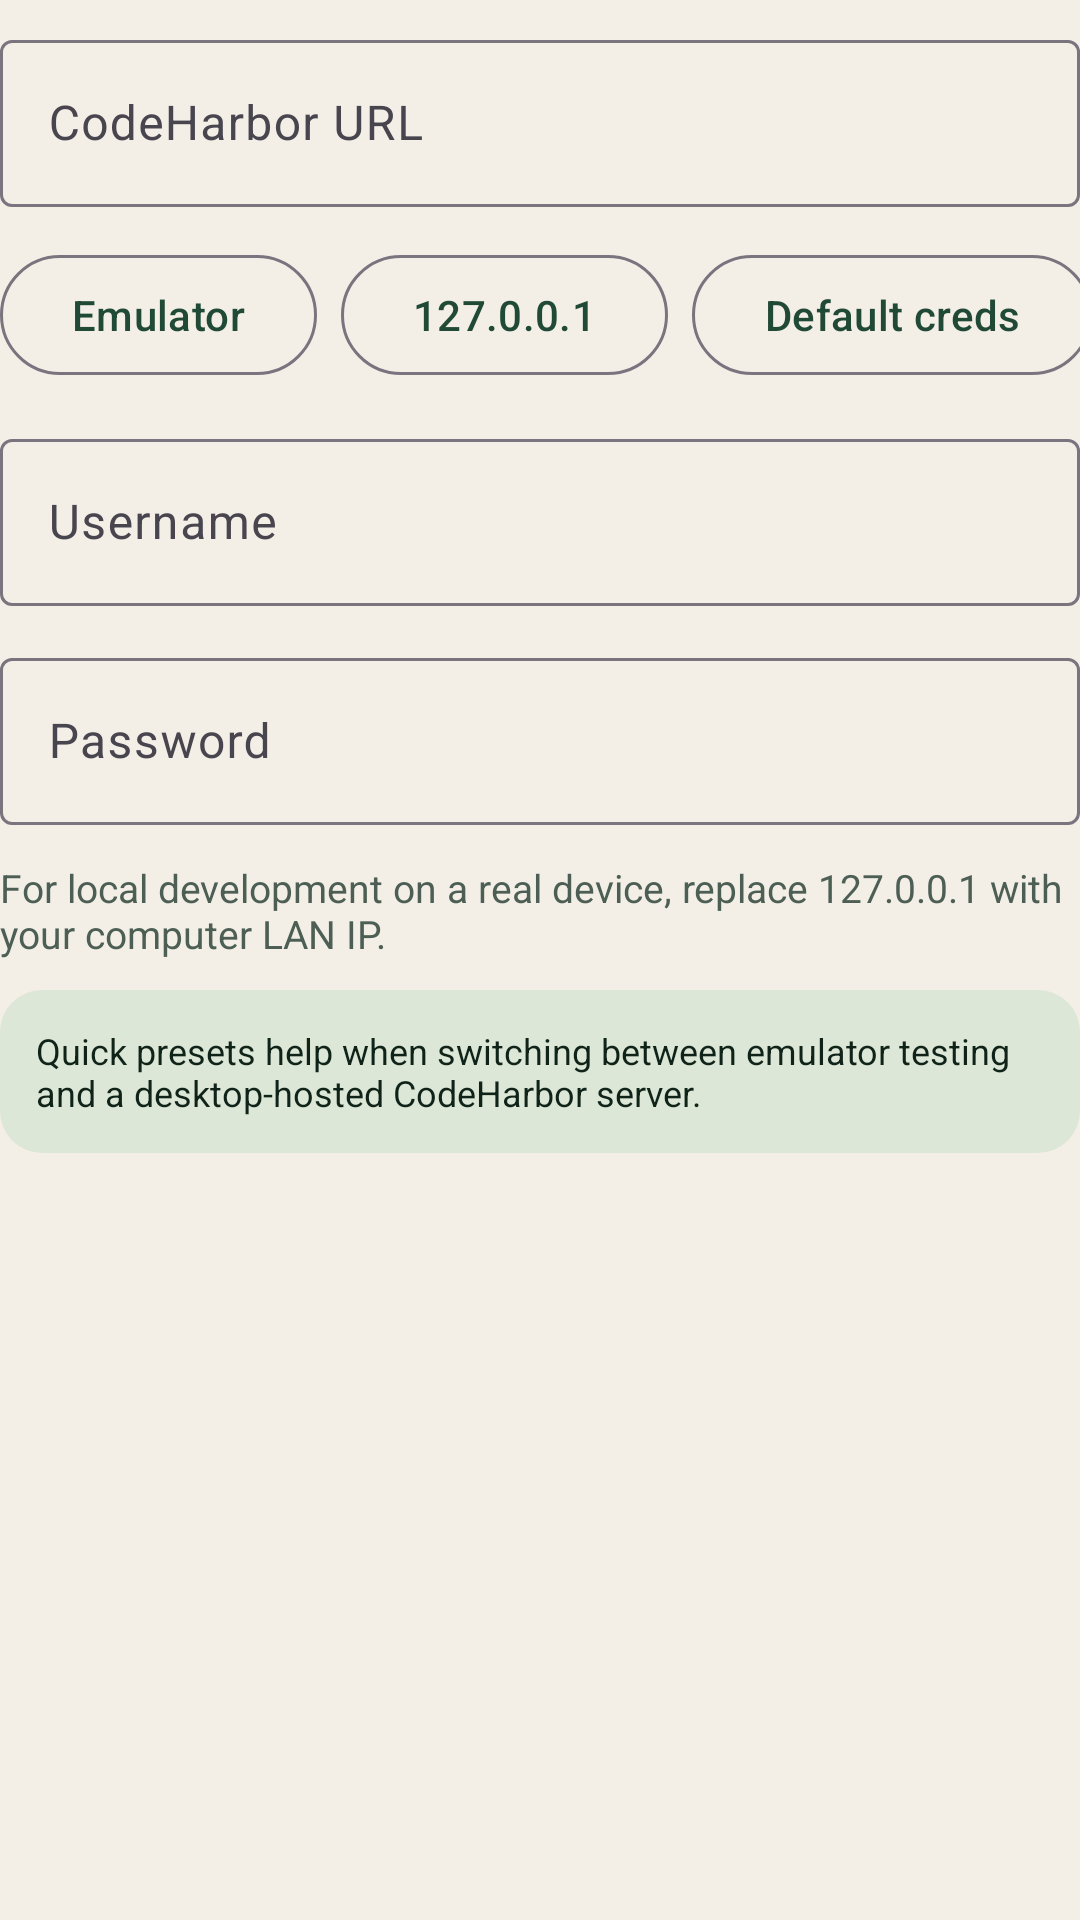

Reconstruct the res/layout file that produces this screen, plus the resources it refers to.
<!-- AndroidManifest.xml: application theme Theme.CodeHarbor -->
<!-- res/layout/dialog_server_settings.xml -->
<?xml version="1.0" encoding="utf-8"?>
<ScrollView xmlns:android="http://schemas.android.com/apk/res/android"
    android:layout_width="match_parent"
    android:layout_height="wrap_content">

    <LinearLayout
        android:layout_width="match_parent"
        android:layout_height="wrap_content"
        android:orientation="vertical"
        android:paddingTop="8dp">

        <com.google.android.material.textfield.TextInputLayout
            android:layout_width="match_parent"
            android:layout_height="wrap_content"
            android:hint="@string/server_url_hint">

            <com.google.android.material.textfield.TextInputEditText
                android:id="@+id/baseUrlInput"
                android:layout_width="match_parent"
                android:layout_height="wrap_content"
                android:inputType="textUri" />
        </com.google.android.material.textfield.TextInputLayout>

        <HorizontalScrollView
            android:layout_width="match_parent"
            android:layout_height="wrap_content"
            android:layout_marginTop="12dp"
            android:scrollbars="none">

            <LinearLayout
                android:layout_width="wrap_content"
                android:layout_height="wrap_content"
                android:orientation="horizontal">

                <com.google.android.material.button.MaterialButton
                    android:id="@+id/presetEmulatorButton"
                    style="@style/Widget.Material3.Button.OutlinedButton"
                    android:layout_width="wrap_content"
                    android:layout_height="wrap_content"
                    android:text="@string/preset_emulator" />

                <com.google.android.material.button.MaterialButton
                    android:id="@+id/presetLocalhostButton"
                    style="@style/Widget.Material3.Button.OutlinedButton"
                    android:layout_width="wrap_content"
                    android:layout_height="wrap_content"
                    android:layout_marginStart="8dp"
                    android:text="@string/preset_localhost" />

                <com.google.android.material.button.MaterialButton
                    android:id="@+id/presetDefaultCredsButton"
                    style="@style/Widget.Material3.Button.OutlinedButton"
                    android:layout_width="wrap_content"
                    android:layout_height="wrap_content"
                    android:layout_marginStart="8dp"
                    android:text="@string/preset_default_creds" />
            </LinearLayout>
        </HorizontalScrollView>

        <com.google.android.material.textfield.TextInputLayout
            android:layout_width="match_parent"
            android:layout_height="wrap_content"
            android:layout_marginTop="12dp"
            android:hint="@string/username_hint">

            <com.google.android.material.textfield.TextInputEditText
                android:id="@+id/usernameInput"
                android:layout_width="match_parent"
                android:layout_height="wrap_content"
                android:inputType="textEmailAddress" />
        </com.google.android.material.textfield.TextInputLayout>

        <com.google.android.material.textfield.TextInputLayout
            android:layout_width="match_parent"
            android:layout_height="wrap_content"
            android:layout_marginTop="12dp"
            android:hint="@string/password_hint">

            <com.google.android.material.textfield.TextInputEditText
                android:id="@+id/passwordInput"
                android:layout_width="match_parent"
                android:layout_height="wrap_content"
                android:inputType="textPassword" />
        </com.google.android.material.textfield.TextInputLayout>

        <TextView
            android:layout_width="match_parent"
            android:layout_height="wrap_content"
            android:layout_marginTop="12dp"
            android:text="@string/settings_helper"
            android:textColor="@color/ink_secondary"
            android:textSize="13sp" />

        <TextView
            android:id="@+id/settingsTip"
            android:layout_width="match_parent"
            android:layout_height="wrap_content"
            android:layout_marginTop="10dp"
            android:background="@drawable/status_endpoint_background"
            android:padding="12dp"
            android:text="@string/settings_tip"
            android:textColor="@color/ink_primary"
            android:textSize="12sp" />
    </LinearLayout>
</ScrollView>
<!-- resources referenced by this layout -->
<resources>
  <color name="ink_primary">#102319</color>
  <color name="ink_secondary">#4D5F54</color>
  <!-- drawable status_endpoint_background (drawable) -->
  <?xml version="1.0" encoding="utf-8"?>
  <shape xmlns:android="http://schemas.android.com/apk/res/android">
      <solid android:color="@color/surface_accent" />
      <corners android:radius="14dp" />
  </shape>
  <string name="password_hint">Password</string>
  <string name="preset_default_creds">Default creds</string>
  <string name="preset_emulator">Emulator</string>
  <string name="preset_localhost">127.0.0.1</string>
  <string name="server_url_hint">CodeHarbor URL</string>
  <string name="settings_helper">For local development on a real device, replace 127.0.0.1 with your computer LAN IP.</string>
  <string name="settings_tip">Quick presets help when switching between emulator testing and a desktop-hosted CodeHarbor server.</string>
  <string name="username_hint">Username</string>
  <style name="Theme.CodeHarbor" parent="Theme.Material3.Light.NoActionBar">
          <item name="colorPrimary">@color/brand</item>
          <item name="colorSecondary">@color/brand_warm</item>
          <item name="colorSurface">@color/surface_card</item>
          <item name="android:statusBarColor">@android:color/transparent</item>
          <item name="android:navigationBarColor">@color/surface_base</item>
          <item name="android:windowLightStatusBar" tools:targetApi="m">true</item>
          <item name="android:windowBackground">@color/surface_base</item>
      </style>
  <color name="surface_accent">#DDE7D7</color>
  <color name="brand">#214A36</color>
  <color name="brand_warm">#B26A38</color>
  <color name="surface_card">#FFFDF9</color>
  <color name="surface_base">#F3EFE7</color>
</resources>
